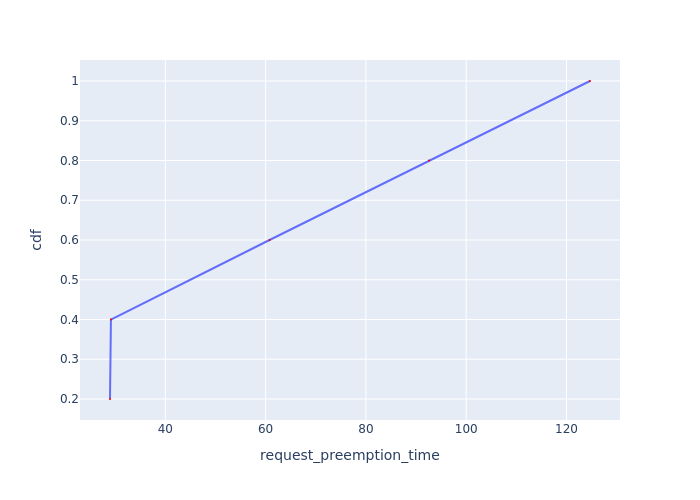

Values plotted in this chart, from the file beside it:
Request Id, request_preemption_time, cdf
0_3, 28.97, 0.2
0_4, 29.15, 0.4
0_2, 60.78, 0.6
0_1, 92.61, 0.8
0_0, 124.7, 1.0
